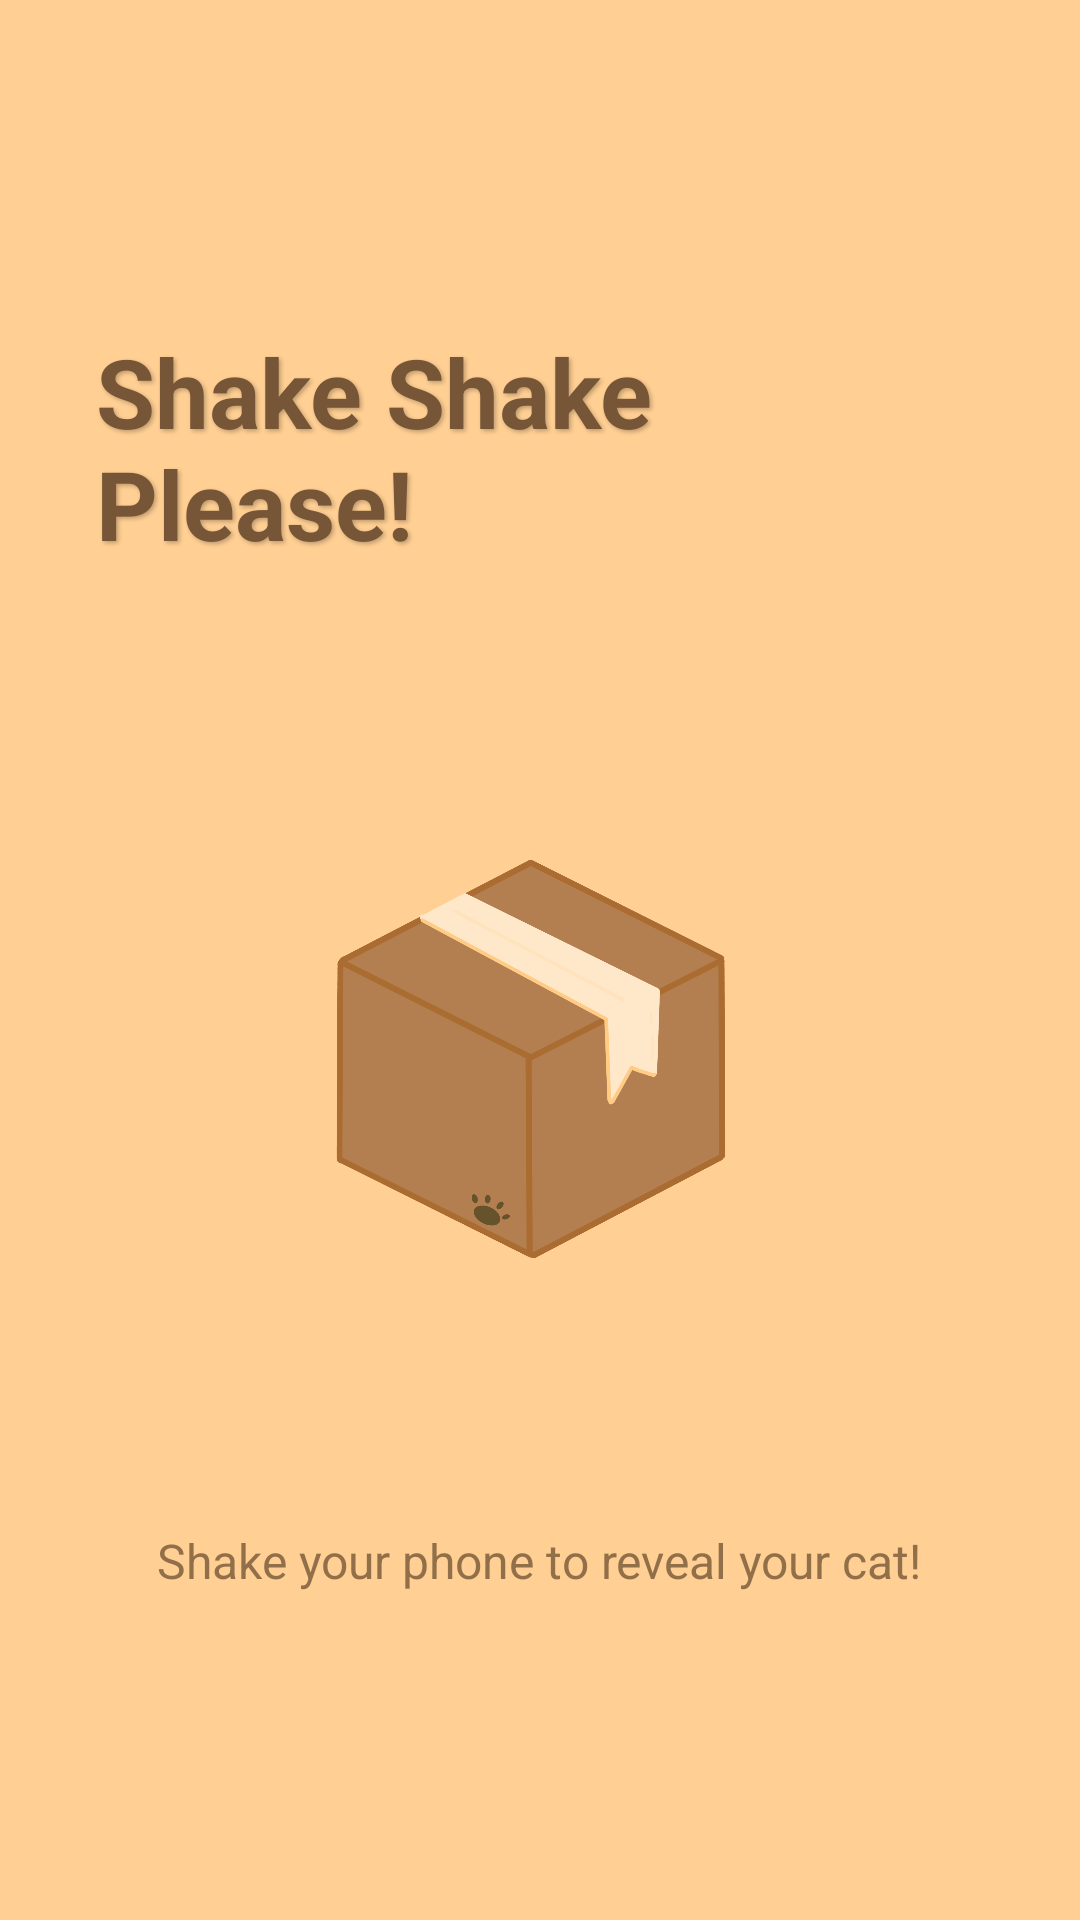

Here is an Android app screen rendered from its layout file. Give the layout XML and the strings, colors and styles it references.
<!-- AndroidManifest.xml: application theme Theme.MeowFocus -->
<!-- res/layout/activity_shake.xml -->
<?xml version="1.0" encoding="utf-8"?>
<FrameLayout xmlns:android="http://schemas.android.com/apk/res/android"
    android:layout_width="match_parent"
    android:layout_height="match_parent"
    android:background="#FFCF93">

    <LinearLayout
        android:layout_width="match_parent"
        android:layout_height="match_parent"
        android:orientation="vertical"
        android:gravity="center"
        android:padding="32dp">

        
        <TextView
            android:id="@+id/titleText"
            android:layout_width="wrap_content"
            android:layout_height="wrap_content"
            android:text="Shake Shake Please!"
            android:textSize="32sp"
            android:textColor="#765636"
            android:textStyle="bold"
            android:layout_marginBottom="60dp"
            android:shadowColor="#40000000"
            android:shadowDx="2"
            android:shadowDy="2"
            android:shadowRadius="3"/>

        
        <FrameLayout
            android:layout_width="wrap_content"
            android:layout_height="wrap_content">

            
            <ImageView
                android:id="@+id/boxClosedImage"
                android:layout_width="220dp"
                android:layout_height="220dp"
                android:src="@drawable/ic_box"
                android:scaleType="fitCenter"
                android:contentDescription="Closed Box"
                android:visibility="visible"/>

            
            <ImageView
                android:id="@+id/boxOpenImage"
                android:layout_width="220dp"
                android:layout_height="220dp"
                android:src="@drawable/ic_open_box"
                android:scaleType="fitCenter"
                android:contentDescription="Open Box"
                android:visibility="gone"/>

            
            <ImageView
                android:id="@+id/catImage"
                android:layout_width="300dp"
                android:layout_height="300dp"
                android:src="@drawable/ic_catwhite_in_box"
                android:scaleType="fitCenter"
                android:contentDescription="Cat"
                android:layout_gravity="center"
                android:visibility="gone"/>

        </FrameLayout>

        
        <TextView
            android:id="@+id/hintText"
            android:layout_width="wrap_content"
            android:layout_height="wrap_content"
            android:text="Shake your phone to reveal your cat!"
            android:textSize="16sp"
            android:textColor="#765636"
            android:textAlignment="center"
            android:layout_marginTop="40dp"
            android:alpha="0.8"/>

        
        <TextView
            android:id="@+id/catNameText"
            android:layout_width="wrap_content"
            android:layout_height="wrap_content"
            android:text="Meet your new friend!"
            android:textSize="22sp"
            android:textColor="#765636"
            android:textStyle="bold"
            android:layout_marginTop="24dp"
            android:visibility="gone"/>

    </LinearLayout>

    
    <LinearLayout
        android:id="@+id/nameInputLayout"
        android:layout_width="match_parent"
        android:layout_height="match_parent"
        android:orientation="vertical"
        android:gravity="center"
        android:padding="32dp"
        android:background="#E6FFCF93"
        android:visibility="gone">

        
        <TextView
            android:layout_width="wrap_content"
            android:layout_height="wrap_content"
            android:text="🎉 Congratulations! 🎉"
            android:textSize="28sp"
            android:textColor="#765636"
            android:textStyle="bold"
            android:layout_marginBottom="16dp"/>

        <TextView
            android:layout_width="wrap_content"
            android:layout_height="wrap_content"
            android:text="You got a new cat!\nWhat will you name it?"
            android:textSize="18sp"
            android:textColor="#765636"
            android:textAlignment="center"
            android:layout_marginBottom="32dp"/>

        
        <EditText
            android:id="@+id/catNameInput"
            android:layout_width="280dp"
            android:layout_height="wrap_content"
            android:hint="Enter cat name"
            android:textSize="18sp"
            android:textColor="#765636"
            android:textColorHint="#99765636"
            android:background="@drawable/button_login"
            android:padding="16dp"
            android:maxLines="1"
            android:inputType="text"
            android:textAlignment="center"/>

        
        <Button
            android:id="@+id/confirmNameButton"
            android:layout_width="200dp"
            android:layout_height="60dp"
            android:layout_marginTop="24dp"
            android:text="OK"
            android:textSize="20sp"
            android:textColor="#FFFFFF"
            android:background="@drawable/button_login"
            android:textStyle="bold"
            android:textAllCaps="false"/>

    </LinearLayout>

</FrameLayout>
<!-- resources referenced by this layout -->
<resources>
  <!-- drawable button_login (drawable) -->
  <?xml version="1.0" encoding="utf-8"?>
  <shape xmlns:android="http://schemas.android.com/apk/res/android">
      <solid android:color="#FFFFFF"/>
      <corners android:radius="30dp"/>
      <padding
          android:left="16dp"
          android:top="12dp"
          android:right="16dp"
          android:bottom="12dp"/>
  </shape>
  <!-- drawable ic_box: png bitmap (drawable, 230634 bytes) -->
  <!-- drawable ic_catwhite_in_box: png bitmap (drawable, 291959 bytes) -->
  <!-- drawable ic_open_box: png bitmap (drawable, 230984 bytes) -->
  <style name="Theme.MeowFocus" parent="Base.Theme.MeowFocus" />
  <style name="Base.Theme.MeowFocus" parent="Theme.Material3.DayNight.NoActionBar">
          
          
      </style>
</resources>
